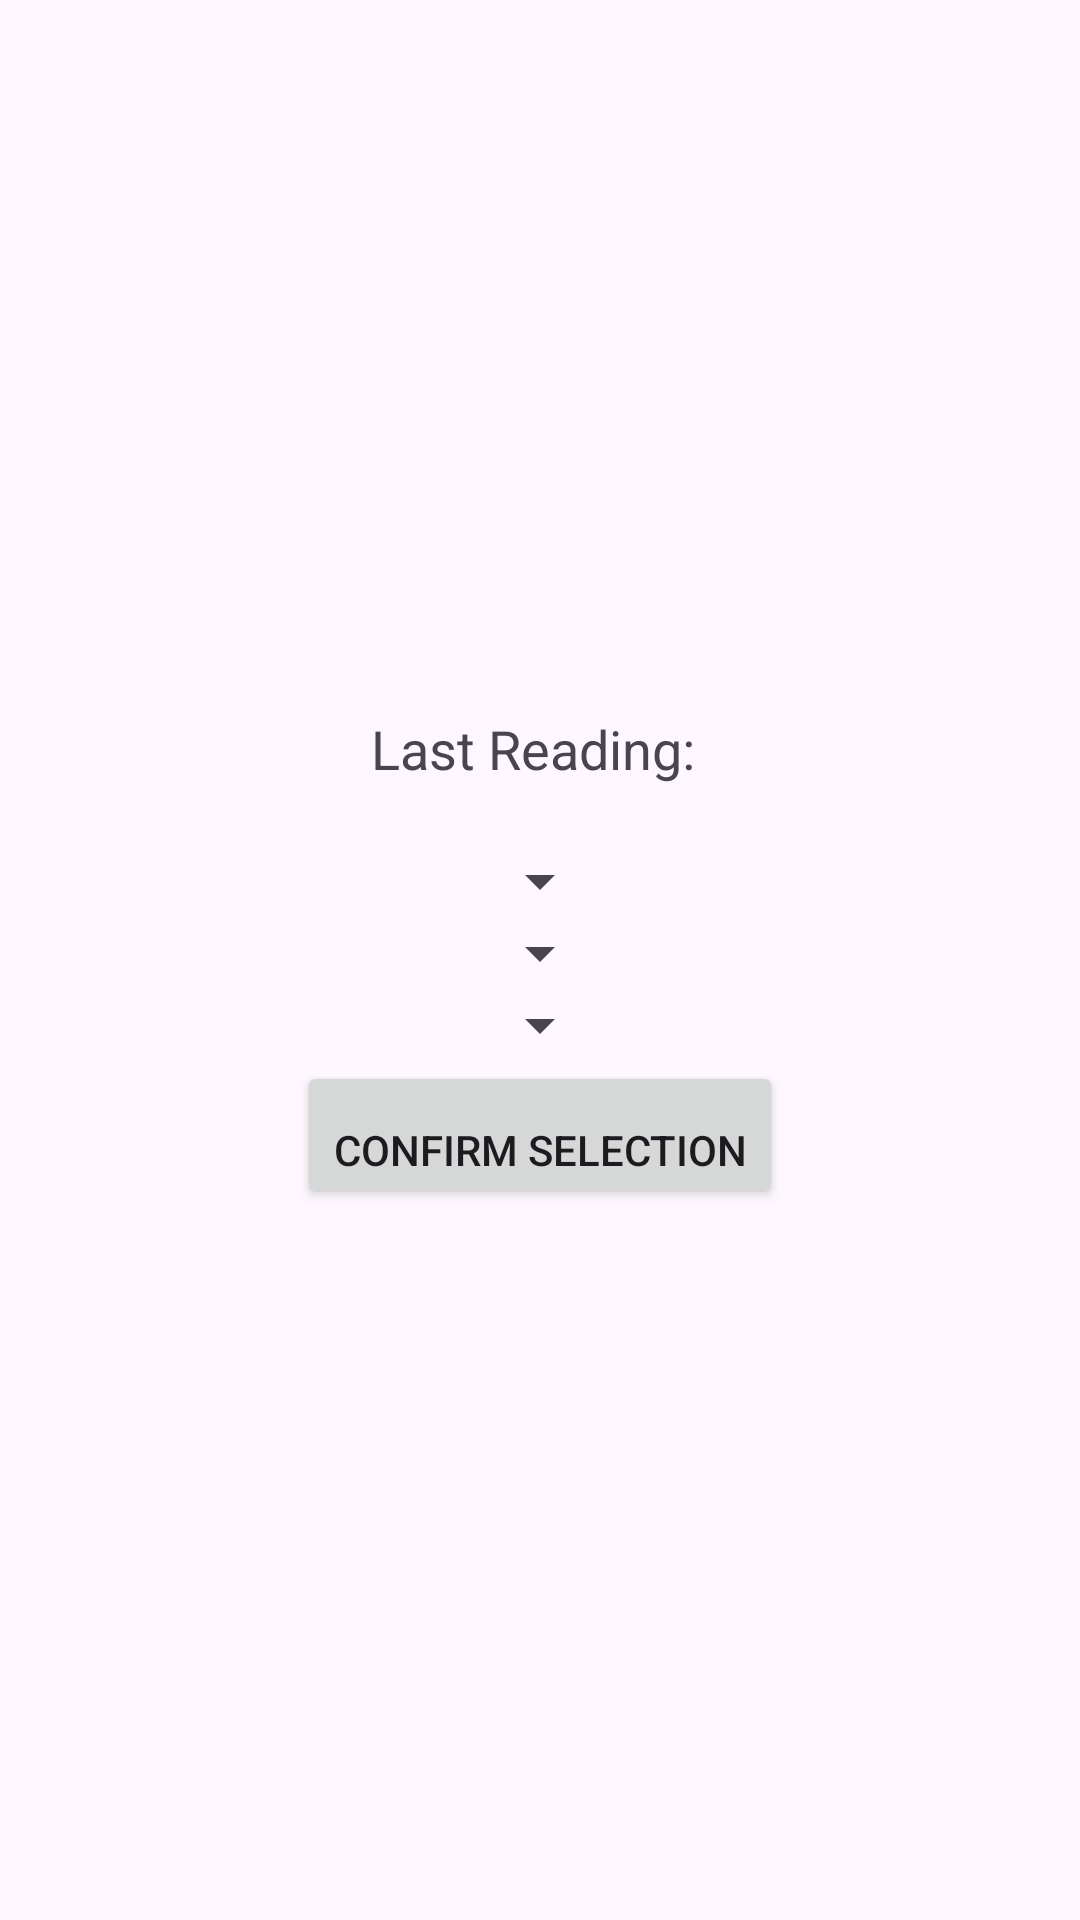

Write the Android layout XML for this screen, with the resource values it uses.
<!-- AndroidManifest.xml: application theme Theme.Micapp -->
<!-- res/layout/activity_save_reading.xml -->
<LinearLayout xmlns:android="http://schemas.android.com/apk/res/android"
    android:layout_width="match_parent"
    android:layout_height="match_parent"
    android:orientation="vertical"
    android:padding="20dp"
    android:gravity="center">

    <TextView
        android:id="@+id/txt_last_reading"
        android:layout_width="wrap_content"
        android:layout_height="wrap_content"
        android:text="Last Reading: "
        android:textSize="18sp"
        android:paddingBottom="20dp"/>

    <Spinner
        android:id="@+id/spinner_location"
        android:layout_width="wrap_content"
        android:layout_height="wrap_content"/>

    <Spinner
        android:id="@+id/spinner_category"
        android:layout_width="wrap_content"
        android:layout_height="wrap_content"/>

    <Spinner
        android:id="@+id/spinner_timestamp"
        android:layout_width="wrap_content"
        android:layout_height="wrap_content"/>

    <Button
        android:id="@+id/btn_confirm"
        android:layout_width="wrap_content"
        android:layout_height="wrap_content"
        android:text="Confirm Selection"
        android:paddingTop="20dp"/>
</LinearLayout>
<!-- resources referenced by this layout -->
<resources>
  <style name="Theme.Micapp" parent="Base.Theme.Micapp" />
  <style name="Base.Theme.Micapp" parent="Theme.Material3.DayNight.NoActionBar">
          
          
      </style>
</resources>
